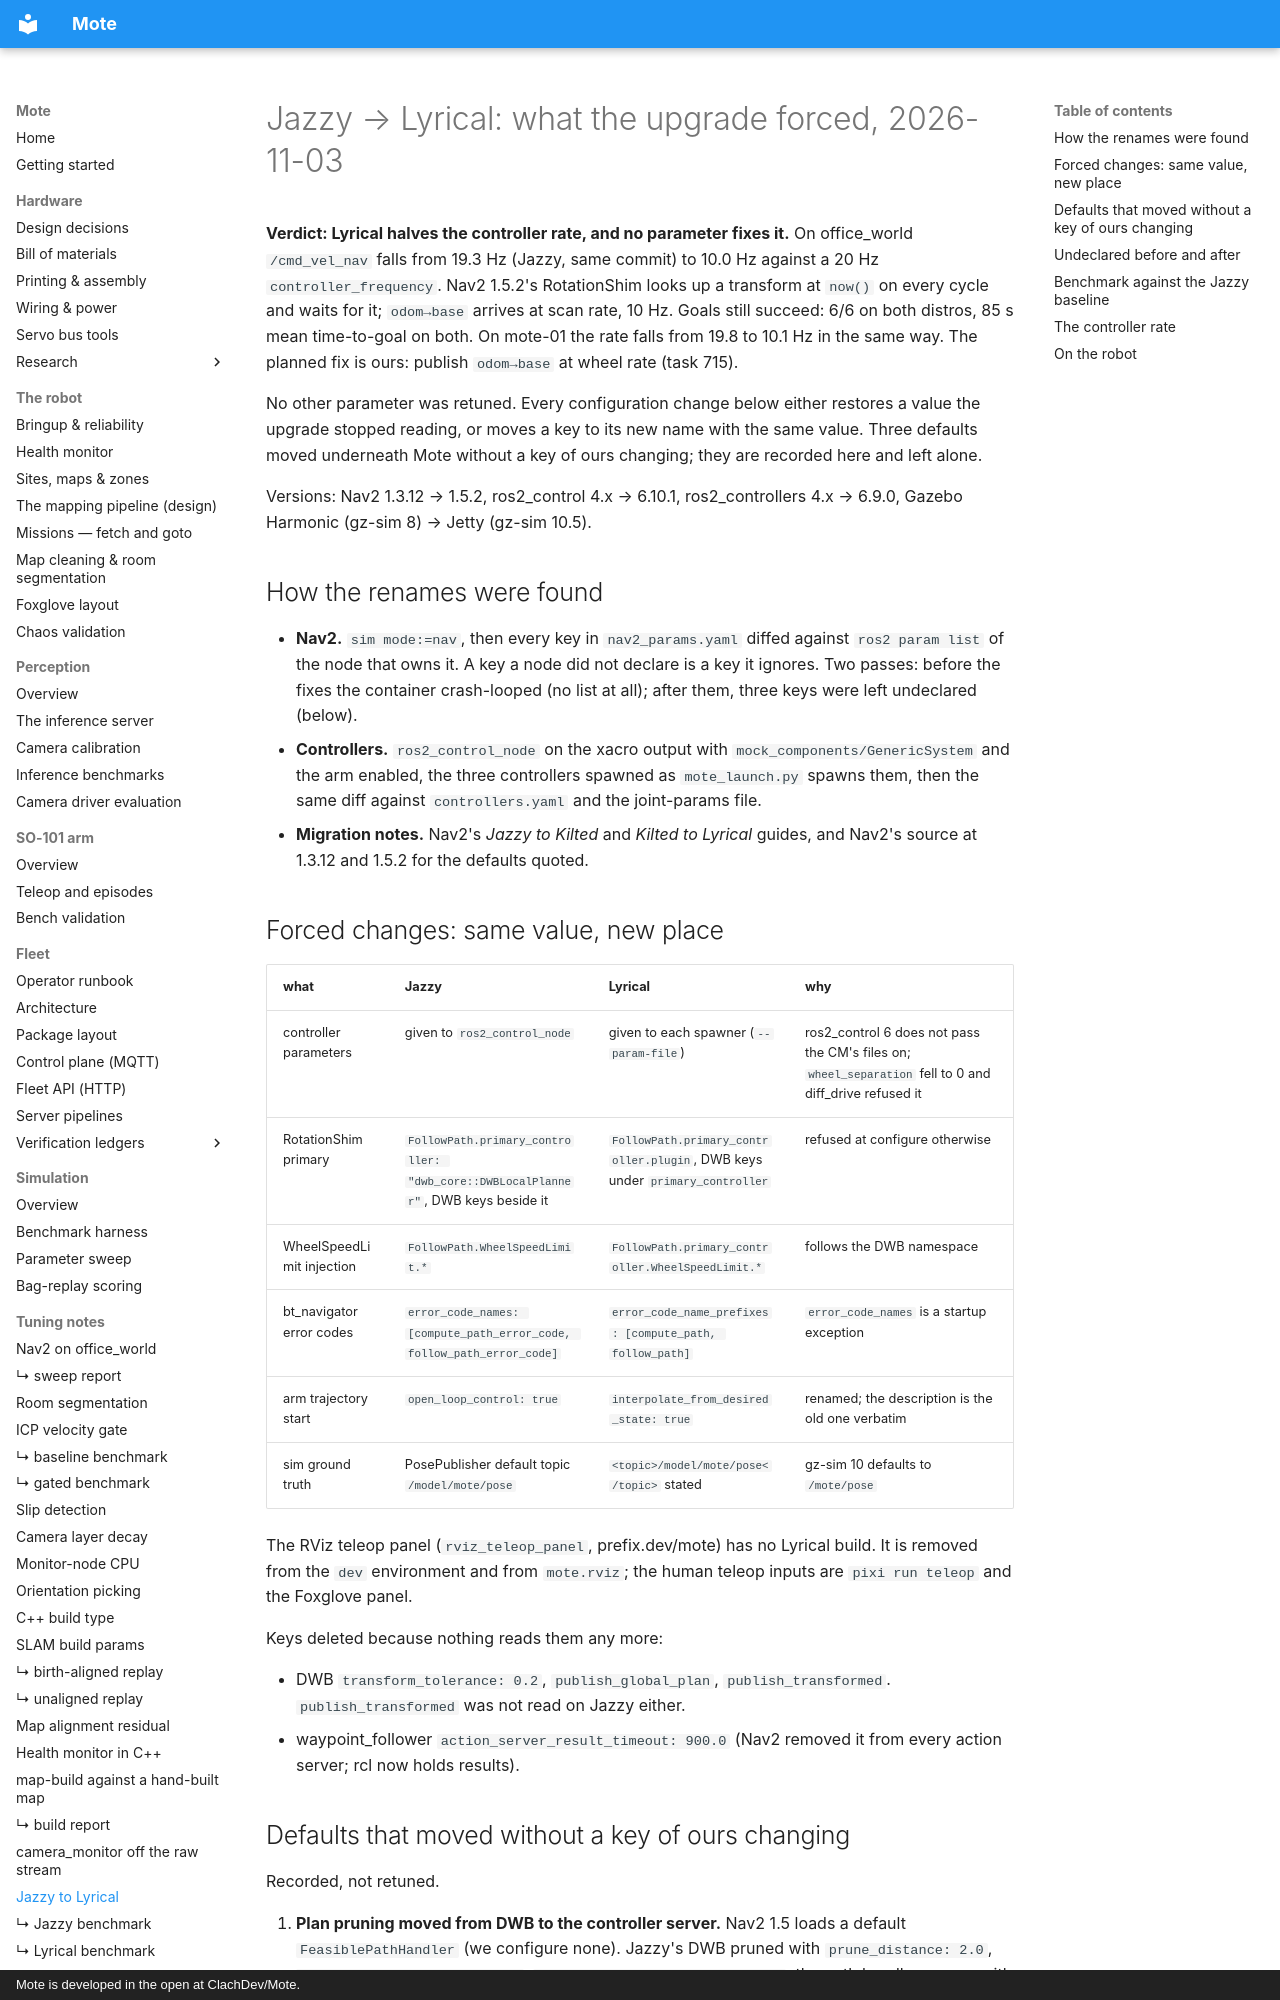

repository: ClachDev/Mote · page: tuning/2026-11-03-lyrical-upgrade/index.html · generator: mkdocs · copyright: Mote is developed in the open at ClachDev/Mote.

# Jazzy → Lyrical: what the upgrade forced, 2026-11-03

**Verdict: Lyrical halves the controller rate, and no parameter fixes it.**
On office_world `/cmd_vel_nav` falls from 19.3 Hz (Jazzy, same commit) to
10.0 Hz against a 20 Hz `controller_frequency`. Nav2 1.5.2's RotationShim
looks up a transform at `now()` on every cycle and waits for it; `odom→base`
arrives at scan rate, 10 Hz. Goals still succeed: 6/6 on both distros, 85 s
mean time-to-goal on both. On mote-01 the rate falls from 19.8 to 10.1 Hz in
the same way. The planned fix is ours: publish `odom→base` at wheel rate
(task 715).

No other parameter was retuned. Every configuration change below either
restores a value the upgrade stopped reading, or moves a key to its new name
with the same value. Three defaults moved underneath Mote without a key of
ours changing; they are recorded here and left alone.

Versions: Nav2 1.3.12 → 1.5.2, ros2_control 4.x → 6.10.1, ros2_controllers
4.x → 6.9.0, Gazebo Harmonic (gz-sim 8) → Jetty (gz-sim 10.5).

## How the renames were found

- **Nav2.** `sim mode:=nav`, then every key in `nav2_params.yaml` diffed against
  `ros2 param list` of the node that owns it. A key a node did not declare is a
  key it ignores. Two passes: before the fixes the container crash-looped (no
  list at all); after them, three keys were left undeclared (below).
- **Controllers.** `ros2_control_node` on the xacro output with
  `mock_components/GenericSystem` and the arm enabled, the three controllers
  spawned as `mote_launch.py` spawns them, then the same diff against
  `controllers.yaml` and the joint-params file.
- **Migration notes.** Nav2's *Jazzy to Kilted* and *Kilted to Lyrical* guides,
  and Nav2's source at 1.3.12 and 1.5.2 for the defaults quoted.

## Forced changes: same value, new place

| what | Jazzy | Lyrical | why |
| --- | --- | --- | --- |
| controller parameters | given to `ros2_control_node` | given to each spawner (`--param-file`) | ros2_control 6 does not pass the CM's files on; `wheel_separation` fell to 0 and diff_drive refused it |
| RotationShim primary | `FollowPath.primary_controller: "dwb_core::DWBLocalPlanner"`, DWB keys beside it | `FollowPath.primary_controller.plugin`, DWB keys under `primary_controller` | refused at configure otherwise |
| WheelSpeedLimit injection | `FollowPath.WheelSpeedLimit.*` | `FollowPath.primary_controller.WheelSpeedLimit.*` | follows the DWB namespace |
| bt_navigator error codes | `error_code_names: [compute_path_error_code, follow_path_error_code]` | `error_code_name_prefixes: [compute_path, follow_path]` | `error_code_names` is a startup exception |
| arm trajectory start | `open_loop_control: true` | `interpolate_from_desired_state: true` | renamed; the description is the old one verbatim |
| sim ground truth | PosePublisher default topic `/model/mote/pose` | `<topic>/model/mote/pose</topic>` stated | gz-sim 10 defaults to `/mote/pose` |

The RViz teleop panel (`rviz_teleop_panel`, prefix.dev/mote) has no Lyrical
build. It is removed from the `dev` environment and from `mote.rviz`; the
human teleop inputs are `pixi run teleop` and the Foxglove panel.

Keys deleted because nothing reads them any more:

- DWB `transform_tolerance: 0.2`, `publish_global_plan`, `publish_transformed`.
  `publish_transformed` was not read on Jazzy either.
- waypoint_follower `action_server_result_timeout: 900.0` (Nav2 removed it from
  every action server; rcl now holds results).
